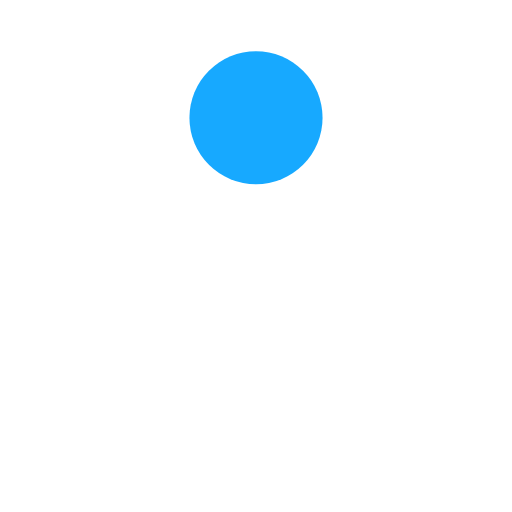
t = 0.00 s
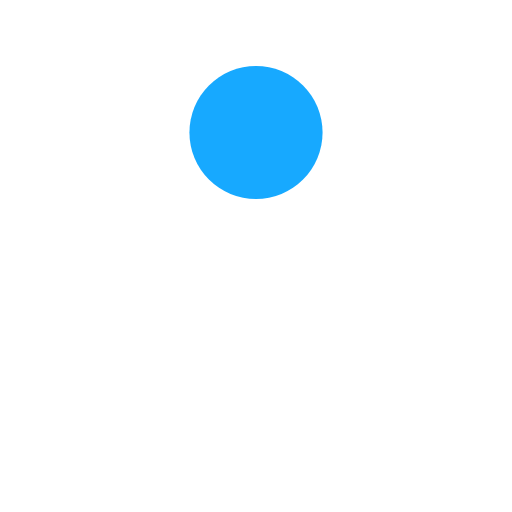
t = 0.13 s
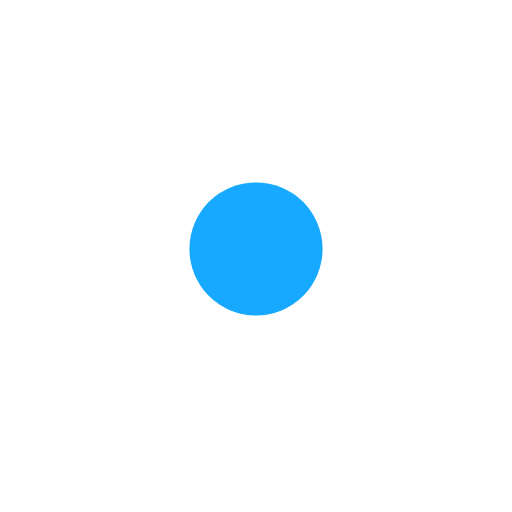
t = 0.38 s
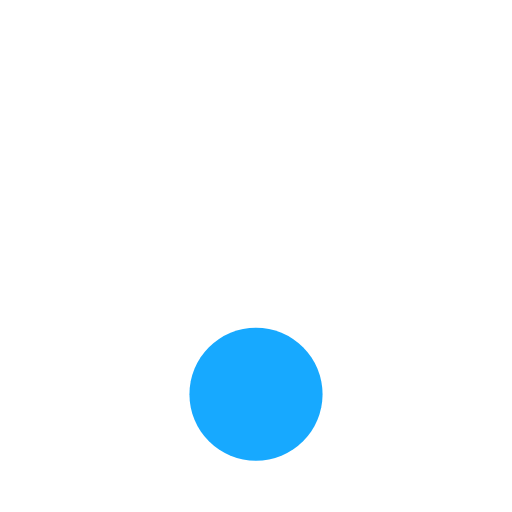
t = 0.50 s
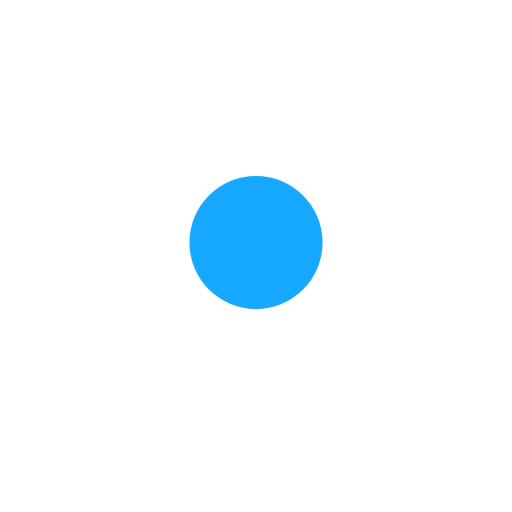
t = 0.63 s
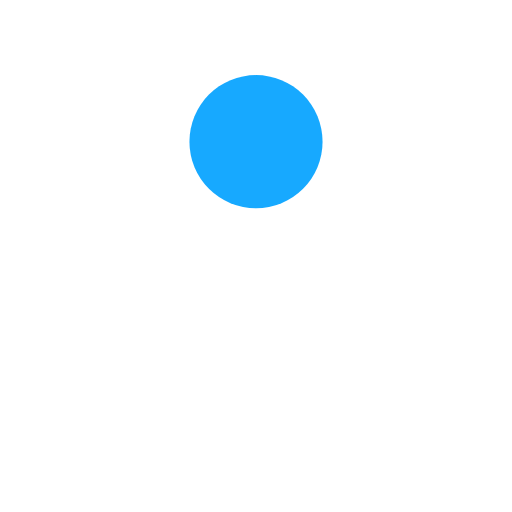
t = 0.88 s

The animated SVG that drew these frames (rendered in a browser with its animation timeline set to each time). Animation: 1 SMIL element (animate=1); one cycle of 1.00 s, repeats indefinitely.

<?xml version="1.0" encoding="utf-8"?>
<svg xmlns="http://www.w3.org/2000/svg" xmlns:xlink="http://www.w3.org/1999/xlink" style="margin: auto; background: none; display: block; shape-rendering: auto;" width="200px" height="200px" viewBox="0 0 100 100" preserveAspectRatio="xMidYMid">
<circle cx="50" cy="23" r="13" fill="#17a9ff">
  <animate attributeName="cy" dur="1s" repeatCount="indefinite" calcMode="spline" keySplines="0.45 0 0.9 0.55;0 0.45 0.55 0.9" keyTimes="0;0.5;1" values="23;77;23"></animate>
</circle>
<!-- [ldio] generated by https://loading.io/ --></svg>